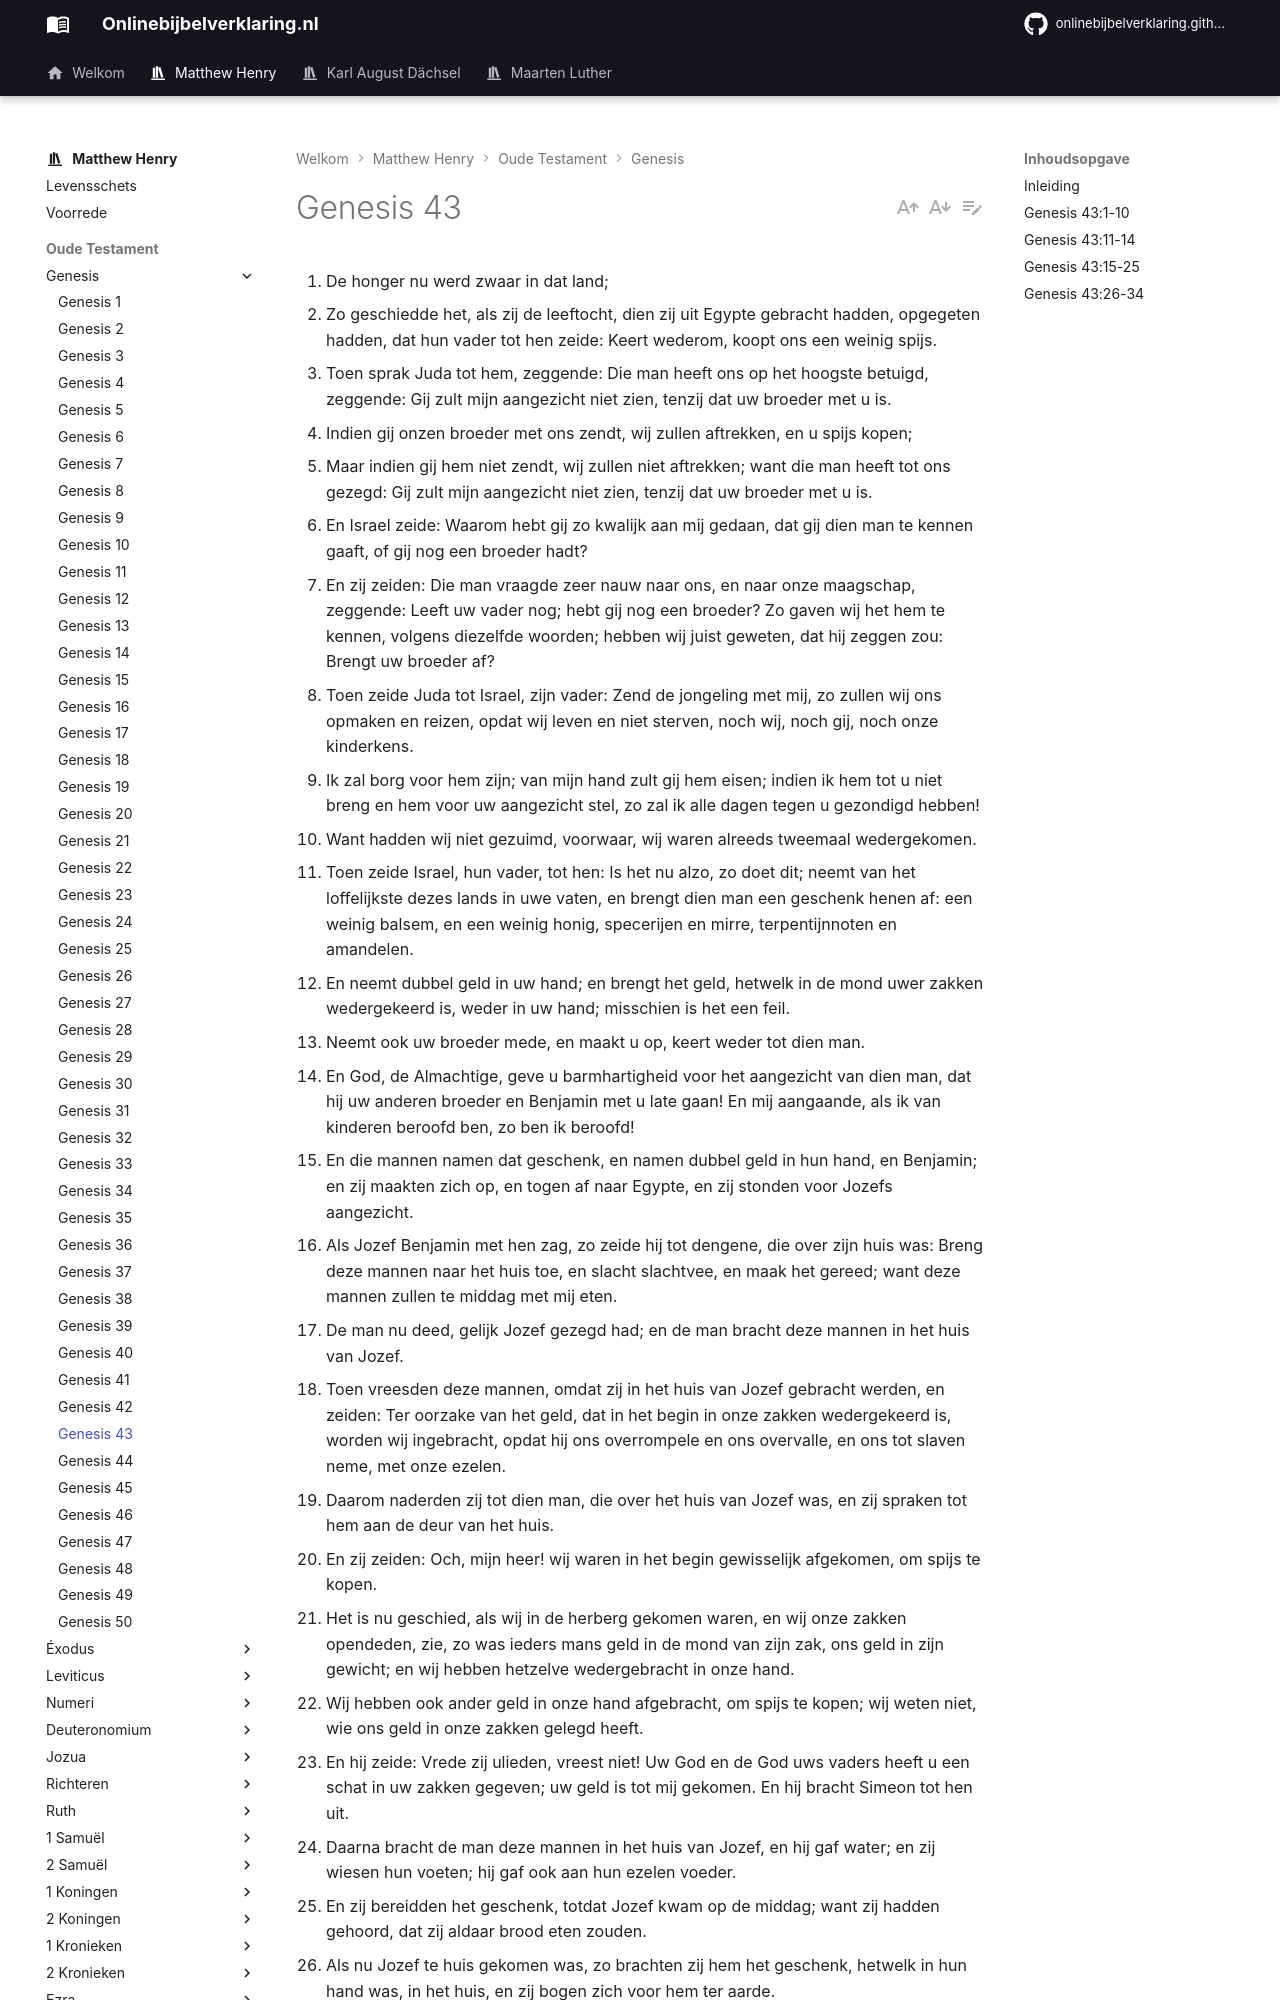

repository: onlinebijbelverklaring/dev-preview · page: matthewhenry/Genesis/Genesis43/index.html · generator: mkdocs

1. De honger nu werd zwaar in dat land; 
2. Zo geschiedde het, als zij de leeftocht, dien zij uit Egypte gebracht hadden, opgegeten hadden, dat hun vader tot hen zeide: Keert wederom, koopt ons een weinig spijs. 
3. Toen sprak Juda tot hem, zeggende: Die man heeft ons op het hoogste betuigd, zeggende: Gij zult mijn aangezicht niet zien, tenzij dat uw broeder met u is. 
4. Indien gij onzen broeder met ons zendt, wij zullen aftrekken, en u spijs kopen; 
5. Maar indien gij hem niet zendt, wij zullen niet aftrekken; want die man heeft tot ons gezegd: Gij zult mijn aangezicht niet zien, tenzij dat uw broeder met u is. 
6. En Israel zeide: Waarom hebt gij zo kwalijk aan mij gedaan, dat gij dien man te kennen gaaft, of gij nog een broeder hadt? 
7. En zij zeiden: Die man vraagde zeer nauw naar ons, en naar onze maagschap, zeggende: Leeft uw vader nog; hebt gij nog een broeder? Zo gaven wij het hem te kennen, volgens diezelfde woorden; hebben wij juist geweten, dat hij zeggen zou: Brengt uw broeder af? 
8. Toen zeide Juda tot Israel, zijn vader: Zend de jongeling met mij, zo zullen wij ons opmaken en reizen, opdat wij leven en niet sterven, noch wij, noch gij, noch onze kinderkens. 
9. Ik zal borg voor hem zijn; van mijn hand zult gij hem eisen; indien ik hem tot u niet breng en hem voor uw aangezicht stel, zo zal ik alle dagen tegen u gezondigd hebben! 
10. Want hadden wij niet gezuimd, voorwaar, wij waren alreeds tweemaal wedergekomen. 
11. Toen zeide Israel, hun vader, tot hen: Is het nu alzo, zo doet dit; neemt van het loffelijkste dezes lands in uwe vaten, en brengt dien man een geschenk henen af: een weinig balsem, en een weinig honig, specerijen en mirre, terpentijnnoten en amandelen. 
12. En neemt dubbel geld in uw hand; en brengt het geld, hetwelk in de mond uwer zakken wedergekeerd is, weder in uw hand; misschien is het een feil. 
13. Neemt ook uw broeder mede, en maakt u op, keert weder tot dien man. 
14. En God, de Almachtige, geve u barmhartigheid voor het aangezicht van dien man, dat hij uw anderen broeder en Benjamin met u late gaan! En mij aangaande, als ik van kinderen beroofd ben, zo ben ik beroofd! 
15. En die mannen namen dat geschenk, en namen dubbel geld in hun hand, en Benjamin; en zij maakten zich op, en togen af naar Egypte, en zij stonden voor Jozefs aangezicht. 
16. Als Jozef Benjamin met hen zag, zo zeide hij tot dengene, die over zijn huis was: Breng deze mannen naar het huis toe, en slacht slachtvee, en maak het gereed; want deze mannen zullen te middag met mij eten. 
17. De man nu deed, gelijk Jozef gezegd had; en de man bracht deze mannen in het huis van Jozef. 
18. Toen vreesden deze mannen, omdat zij in het huis van Jozef gebracht werden, en zeiden: Ter oorzake van het geld, dat in het begin in onze zakken wedergekeerd is, worden wij ingebracht, opdat hij ons overrompele en ons overvalle, en ons tot slaven neme, met onze ezelen. 
19. Daarom naderden zij tot dien man, die over het huis van Jozef was, en zij spraken tot hem aan de deur van het huis. 
20. En zij zeiden: Och, mijn heer! wij waren in het begin gewisselijk afgekomen, om spijs te kopen. 
21. Het is nu geschied, als wij in de herberg gekomen waren, en wij onze zakken opendeden, zie, zo was ieders mans geld in de mond van zijn zak, ons geld in zijn gewicht; en wij hebben hetzelve wedergebracht in onze hand. 
22. Wij hebben ook ander geld in onze hand afgebracht, om spijs te kopen; wij weten niet, wie ons geld in onze zakken gelegd heeft. 
23. En hij zeide: Vrede zij ulieden, vreest niet! Uw God en de God uws vaders heeft u een schat in uw zakken gegeven; uw geld is tot mij gekomen. En hij bracht Simeon tot hen uit. 
24. Daarna bracht de man deze mannen in het huis van Jozef, en hij gaf water; en zij wiesen hun voeten; hij gaf ook aan hun ezelen voeder. 
25. En zij bereidden het geschenk, totdat Jozef kwam op de middag; want zij hadden gehoord, dat zij aldaar brood eten zouden. 
26. Als nu Jozef te huis gekomen was, zo brachten zij hem het geschenk, hetwelk in hun hand was, in het huis, en zij bogen zich voor hem ter aarde. 
27. En hij vraagde hun naar hun welstand, en zeide: Is het wel met uw vader, de oude, waarvan gij zeidet? Leeft hij nog? 
28. En zij zeiden: Het is wel met uw knecht, onzen vader, hij leeft nog; en zij neigden het hoofd en bogen zich neder. 
29. En hij hief zijn ogen op, en zag Benjamin, zijn broeder, de zoon zijner moeder, en zeide: Is dit uw kleinste broeder, waarvan gij tot mij zeidet? Daarna zeide hij: Mijn zoon? God zij u genadig! 
30. En Jozef haastte zich; want zijn ingewand ontstak jegens zijn broeder, en hij zocht te wenen; en hij ging in een kamer, en weende aldaar. 
31. Daarna wies hij zijn aangezicht en kwam uit; en hij bedwong zichzelven, en zeide: Zet brood op. 
32. En zij richtten voor hem aan in het bijzonder, en voor hen in het bijzonder; en voor de Egyptenaren, die met hem aten, in het bijzo
